Run: headless pygame with SDL's dummy video driver; simulated clock (each Clock.tick advances the game by its frame time, no real sleeping); random seed 0; keys injected as events and as key.get_pressed() state; no mouse input.
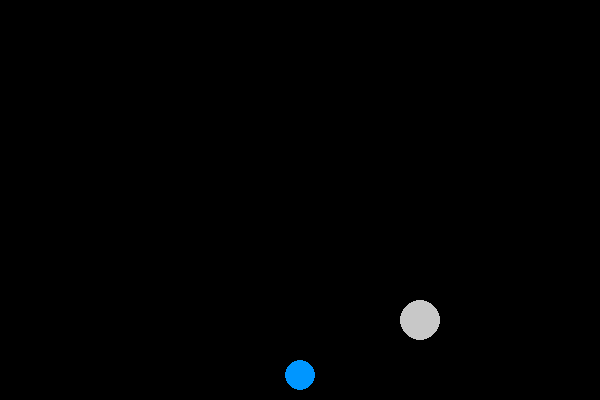
Frame 1 of 4 · flips 1–60 · no input
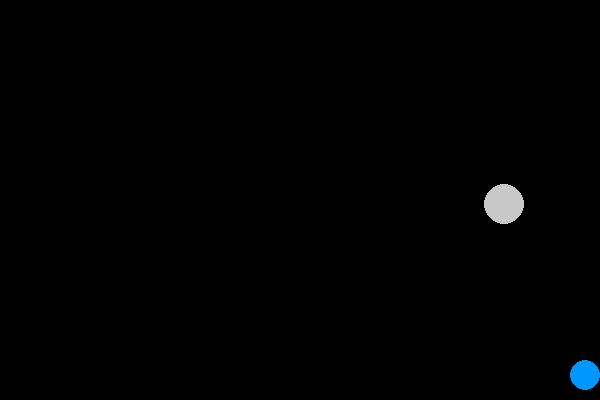
Frame 2 of 4 · flips 61–180 · tapped SPACE, RETURN · held RIGHT (→), D
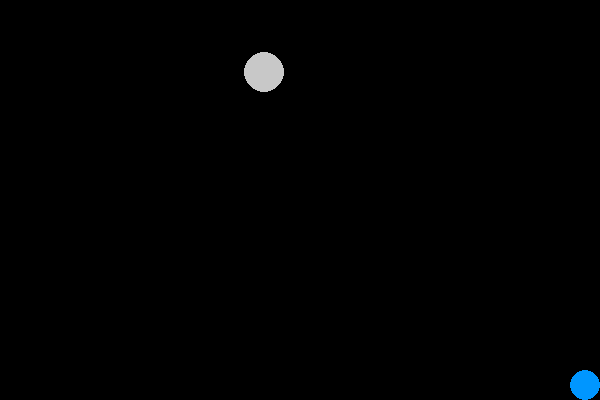
Frame 3 of 4 · flips 181–300 · held DOWN (↓), S
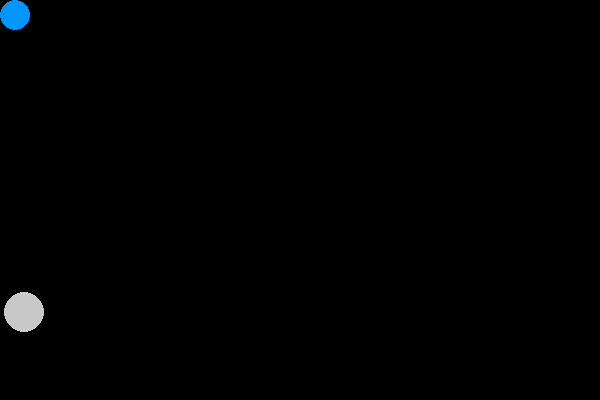
Frame 4 of 4 · flips 301–420 · held LEFT (←), A, UP (↑), W

The pygame program that drew these frames:

import pygame
import sys

# Initialize Pygame
pygame.init()

# --- Game Settings ---
width, height = 600, 400
screen = pygame.display.set_mode((width, height))
pygame.display.set_caption("DVD Bounce with Player Control")

# Set up the clock to control the frame rate (speed)
clock = pygame.time.Clock()
FPS = 60 # Increased FPS for smoother player control

# --- BOUNCING BALL Properties ---
ball_x = width // 2      
ball_y = height // 2     
ball_radius = 20         
ball_color = (200, 200, 200) # Light grey

# Movement (Velocity)
ball_dx = 2 
ball_dy = 2

# --- PLAYER Properties (The controlled circle) ---
player_radius = 15
player_color = (0, 150, 255) # Blue
player_speed = 5
# Start the player near the bottom-center
player_x = width // 2
player_y = height - player_radius - 10 

# --- Main Game Loop ---
running = True

while running:
    # 1. Event Handling
    for event in pygame.event.get():
        if event.type == pygame.QUIT:
            running = False
            
    # --- Player Movement Logic ---
    # Get a list of all currently pressed keys
    keys = pygame.key.get_pressed()
    
    # Check for WASD input and update player position
    if keys[pygame.K_a]: # 'A' key (Left)
        player_x -= player_speed
    if keys[pygame.K_d]: # 'D' key (Right)
        player_x += player_speed
    if keys[pygame.K_w]: # 'W' key (Up)
        player_y -= player_speed
    if keys[pygame.K_s]: # 'S' key (Down)
        player_y += player_speed

    # Keep the player circle within the screen boundaries
    player_x = max(player_radius, min(player_x, width - player_radius))
    player_y = max(player_radius, min(player_y, height - player_radius))

    # --- Bouncing Ball Logic ---

    # 2. Update Ball Position
    ball_x += ball_dx
    ball_y += ball_dy

    # 3. Boundary Collisions and Direction Reversal
    
    # Horizontal (Left/Right) Boundary Check
    if ball_x + ball_radius > width or ball_x - ball_radius < 0:
        ball_dx *= -1 # Reverse the horizontal direction

    # Vertical (Top/Bottom) Boundary Check
    if ball_y + ball_radius > height or ball_y - ball_radius < 0:
        ball_dy *= -1 # Reverse the vertical direction

    # 4. Drawing
    
    # Fill the screen with black
    screen.fill((0, 0, 0)) 

    # Draw the Bouncing Ball
    pygame.draw.circle(screen, ball_color, (ball_x, ball_y), ball_radius)

    # Draw the Player Circle
    pygame.draw.circle(screen, player_color, (player_x, player_y), player_radius)

    # 5. Control Speed and Update Display
    
    clock.tick(FPS) 
    pygame.display.flip()

# Quit Pygame
pygame.quit()
sys.exit()
